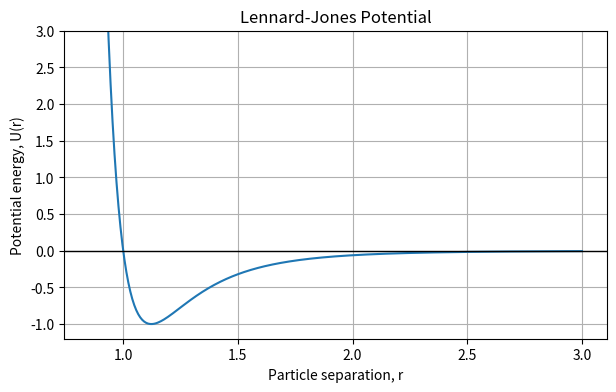
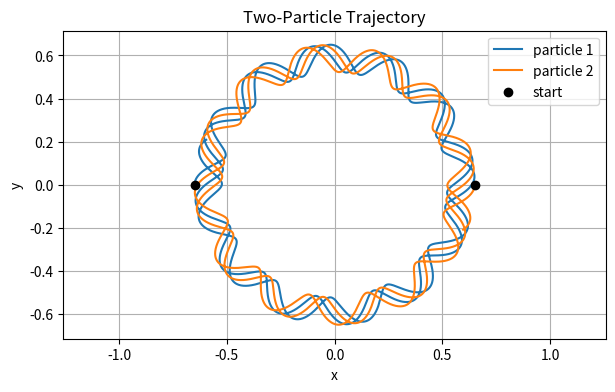
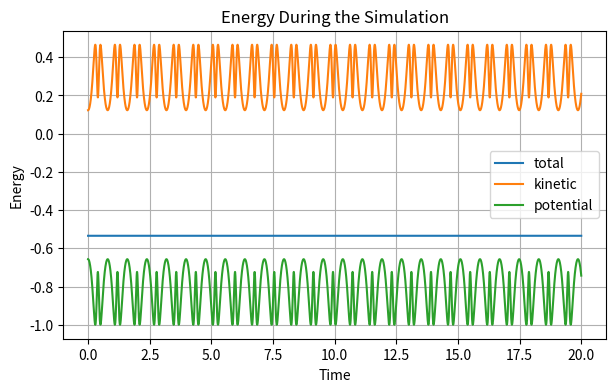

The script that saved these images, in order:
import numpy as np
import matplotlib.pyplot as plt

plt.rcParams["figure.figsize"] = (7, 4)
plt.rcParams["axes.grid"] = True

def lennard_jones_potential(r, epsilon=1.0, sigma=1.0):
    """Return the Lennard-Jones potential energy for separation r."""
    sr6 = (sigma / r) ** 6
    return 4 * epsilon * (sr6 ** 2 - sr6)


def lennard_jones_force_magnitude(r, epsilon=1.0, sigma=1.0):
    """Return force magnitude along the separation vector."""
    sr6 = (sigma / r) ** 6
    return 24 * epsilon * (2 * sr6 ** 2 - sr6) / r

r = np.linspace(0.85, 3.0, 500)
u = lennard_jones_potential(r)

plt.plot(r, u)
plt.axhline(0, color="black", linewidth=1)
plt.xlabel("Particle separation, r")
plt.ylabel("Potential energy, U(r)")
plt.title("Lennard-Jones Potential")
plt.ylim(-1.2, 3.0)
plt.show()

def compute_forces(positions, epsilon=1.0, sigma=1.0):
    """Compute Lennard-Jones forces for a two-particle 2D system."""
    displacement = positions[1] - positions[0]
    distance = np.linalg.norm(displacement)
    direction = displacement / distance
    magnitude = lennard_jones_force_magnitude(distance, epsilon, sigma)

    forces = np.zeros_like(positions)
    forces[0] = -magnitude * direction
    forces[1] = magnitude * direction
    return forces


def total_energy(positions, velocities, mass=1.0):
    displacement = positions[1] - positions[0]
    distance = np.linalg.norm(displacement)
    kinetic = 0.5 * mass * np.sum(velocities ** 2)
    potential = lennard_jones_potential(distance)
    return kinetic + potential, kinetic, potential

# Initial two-particle system in reduced units.
mass = 1.0
dt = 0.005
n_steps = 4000

positions = np.array([
    [-0.65, 0.0],
    [0.65, 0.0],
], dtype=float)

velocities = np.array([
    [0.0, 0.35],
    [0.0, -0.35],
], dtype=float)

trajectory = np.zeros((n_steps, 2, 2))
energies = np.zeros((n_steps, 3))
times = np.arange(n_steps) * dt

forces = compute_forces(positions)

for step in range(n_steps):
    trajectory[step] = positions
    energies[step] = total_energy(positions, velocities, mass)

    accelerations = forces / mass
    positions = positions + velocities * dt + 0.5 * accelerations * dt ** 2

    new_forces = compute_forces(positions)
    new_accelerations = new_forces / mass
    velocities = velocities + 0.5 * (accelerations + new_accelerations) * dt
    forces = new_forces

plt.plot(trajectory[:, 0, 0], trajectory[:, 0, 1], label="particle 1")
plt.plot(trajectory[:, 1, 0], trajectory[:, 1, 1], label="particle 2")
plt.scatter(trajectory[0, :, 0], trajectory[0, :, 1], color="black", zorder=3, label="start")
plt.axis("equal")
plt.xlabel("x")
plt.ylabel("y")
plt.title("Two-Particle Trajectory")
plt.legend()
plt.show()

plt.plot(times, energies[:, 0], label="total")
plt.plot(times, energies[:, 1], label="kinetic")
plt.plot(times, energies[:, 2], label="potential")
plt.xlabel("Time")
plt.ylabel("Energy")
plt.title("Energy During the Simulation")
plt.legend()
plt.show()
